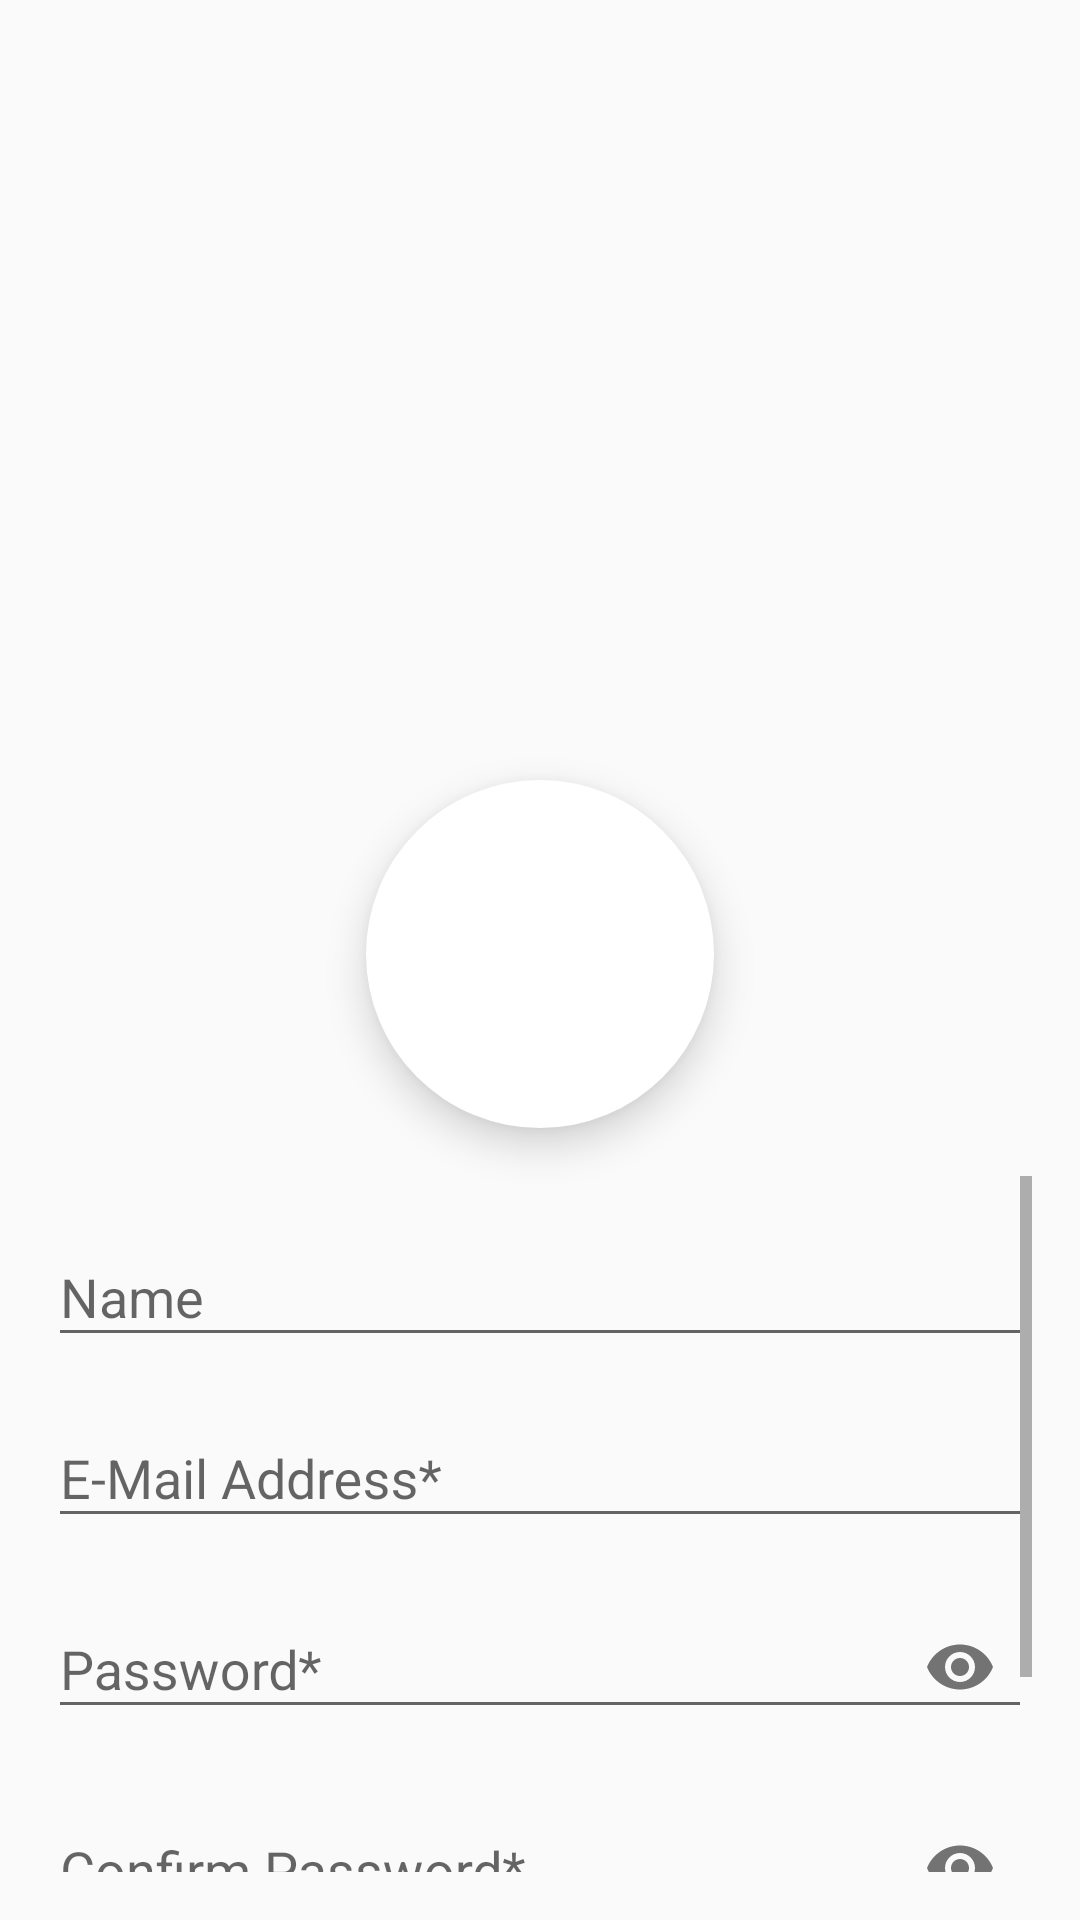

This screen was rendered from an Android layout file. Write that file and the resources it references.
<!-- AndroidManifest.xml: application theme Theme.LoopMovieApp -->
<!-- res/layout/fragment_login.xml -->
<?xml version="1.0" encoding="utf-8"?>
<androidx.constraintlayout.widget.ConstraintLayout xmlns:android="http://schemas.android.com/apk/res/android"
    xmlns:app="http://schemas.android.com/apk/res-auto"
    xmlns:tools="http://schemas.android.com/tools"
    android:layout_width="match_parent"
    android:layout_height="match_parent"
    tools:context=".com.example.loopmovieapp.ui.screens.login.LoginFragment">

    <ImageView
        android:id="@+id/topImageView"
        android:layout_width="0dp"
        android:layout_height="330dp"
        android:scaleType="centerCrop"
        android:src="@mipmap/poster_grid_4"
        app:layout_constraintEnd_toEndOf="parent"
        app:layout_constraintStart_toStartOf="parent"
        app:layout_constraintTop_toTopOf="parent" />

    <FrameLayout
        android:id="@+id/circleContainer"
        android:layout_width="116dp"
        android:layout_height="116dp"
        android:layout_marginTop="260dp"
        android:background="@drawable/oval_shape"
        android:elevation="8dp"
        app:layout_constraintEnd_toEndOf="parent"
        app:layout_constraintStart_toStartOf="parent"
        app:layout_constraintTop_toTopOf="parent">

        <ImageView
            android:id="@+id/innerCircleImageView"
            android:layout_width="100dp"
            android:layout_height="100dp"
            android:layout_gravity="center"
            android:background="@drawable/inner_oval_shape"
            android:scaleType="centerInside"
            android:src="@drawable/ic_image_placeholder" />

    </FrameLayout>

    <ScrollView
        android:id="@+id/formScrollView"
        android:layout_width="match_parent"
        android:layout_height="0dp"
        android:padding="16dp"
        app:layout_constraintBottom_toBottomOf="parent"
        app:layout_constraintTop_toBottomOf="@+id/circleContainer">

        <LinearLayout
            android:layout_width="match_parent"
            android:layout_height="wrap_content"
            android:clipToPadding="false"
            android:orientation="vertical"
            android:paddingBottom="24dp">

            <com.google.android.material.textfield.TextInputLayout
                android:id="@+id/nameInputLayout"
                android:layout_width="match_parent"
                android:layout_height="wrap_content"
                android:layout_marginTop="8dp"
                android:hint="@string/name">

                <com.google.android.material.textfield.TextInputEditText
                    android:id="@+id/nameEditText"
                    android:layout_width="match_parent"
                    android:layout_height="wrap_content"
                    android:inputType="textPersonName" />
            </com.google.android.material.textfield.TextInputLayout>

            <com.google.android.material.textfield.TextInputLayout
                android:id="@+id/emailInputLayout"
                android:layout_width="match_parent"
                android:layout_height="wrap_content"
                android:layout_marginTop="8dp"
                android:hint="@string/e_mail_address">

                <com.google.android.material.textfield.TextInputEditText
                    android:id="@+id/emailEditText"
                    android:layout_width="match_parent"
                    android:layout_height="wrap_content"
                    android:inputType="textEmailAddress" />
            </com.google.android.material.textfield.TextInputLayout>

            <com.google.android.material.textfield.TextInputLayout
                android:id="@+id/passwordInputLayout"
                android:layout_width="match_parent"
                android:layout_height="wrap_content"
                android:layout_marginTop="8dp"
                android:hint="@string/password"
                app:passwordToggleEnabled="true">

                <com.google.android.material.textfield.TextInputEditText
                    android:id="@+id/passwordEditText"
                    android:layout_width="match_parent"
                    android:layout_height="wrap_content"
                    android:inputType="textPassword" />
            </com.google.android.material.textfield.TextInputLayout>

            <com.google.android.material.textfield.TextInputLayout
                android:id="@+id/confirmPasswordInputLayout"
                android:layout_width="match_parent"
                android:layout_height="wrap_content"
                android:layout_marginTop="8dp"
                android:hint="@string/confirm_password"
                app:passwordToggleEnabled="true">

                <com.google.android.material.textfield.TextInputEditText
                    android:id="@+id/confirmPasswordEditText"
                    android:layout_width="match_parent"
                    android:layout_height="wrap_content"
                    android:inputType="textPassword" />
            </com.google.android.material.textfield.TextInputLayout>

            <Button
                android:id="@+id/signUpButton"
                android:layout_width="match_parent"
                android:layout_height="wrap_content"
                android:layout_marginTop="24dp"
                android:backgroundTint="@color/black"
                android:text="@string/sign_up"
                android:textColor="@android:color/white" />

        </LinearLayout>
    </ScrollView>

</androidx.constraintlayout.widget.ConstraintLayout>
<!-- resources referenced by this layout -->
<resources>
  <!-- drawable oval_shape (drawable) -->
  <shape xmlns:android="http://schemas.android.com/apk/res/android"
      android:shape="oval">
      <solid android:color="@android:color/white" />
      <size
          android:width="116dp"
          android:height="116dp" />
  </shape>
  <!-- mipmap poster_grid_4 (mipmap-anydpi-v26) -->
  <?xml version="1.0" encoding="utf-8"?>
  <adaptive-icon xmlns:android="http://schemas.android.com/apk/res/android">
      <background android:drawable="@color/poster_grid_4_background"/>
      <foreground android:drawable="@mipmap/poster_grid_4_foreground"/>
  </adaptive-icon>
  <string name="confirm_password">Confirm Password*</string>
  <string name="e_mail_address">E-Mail Address*</string>
  <string name="name">Name</string>
  <string name="password">Password*</string>
  <string name="sign_up">Sign Up</string>
  <style name="Theme.LoopMovieApp" parent="Theme.AppCompat.Light.NoActionBar">
      </style>
  <color name="poster_grid_4_background">#FFFFFF</color>
  <!-- not gathered from this repository: default colours our renderer supplied (Android Studio template values) -->
  <color name="black">#FF000000</color>
</resources>
